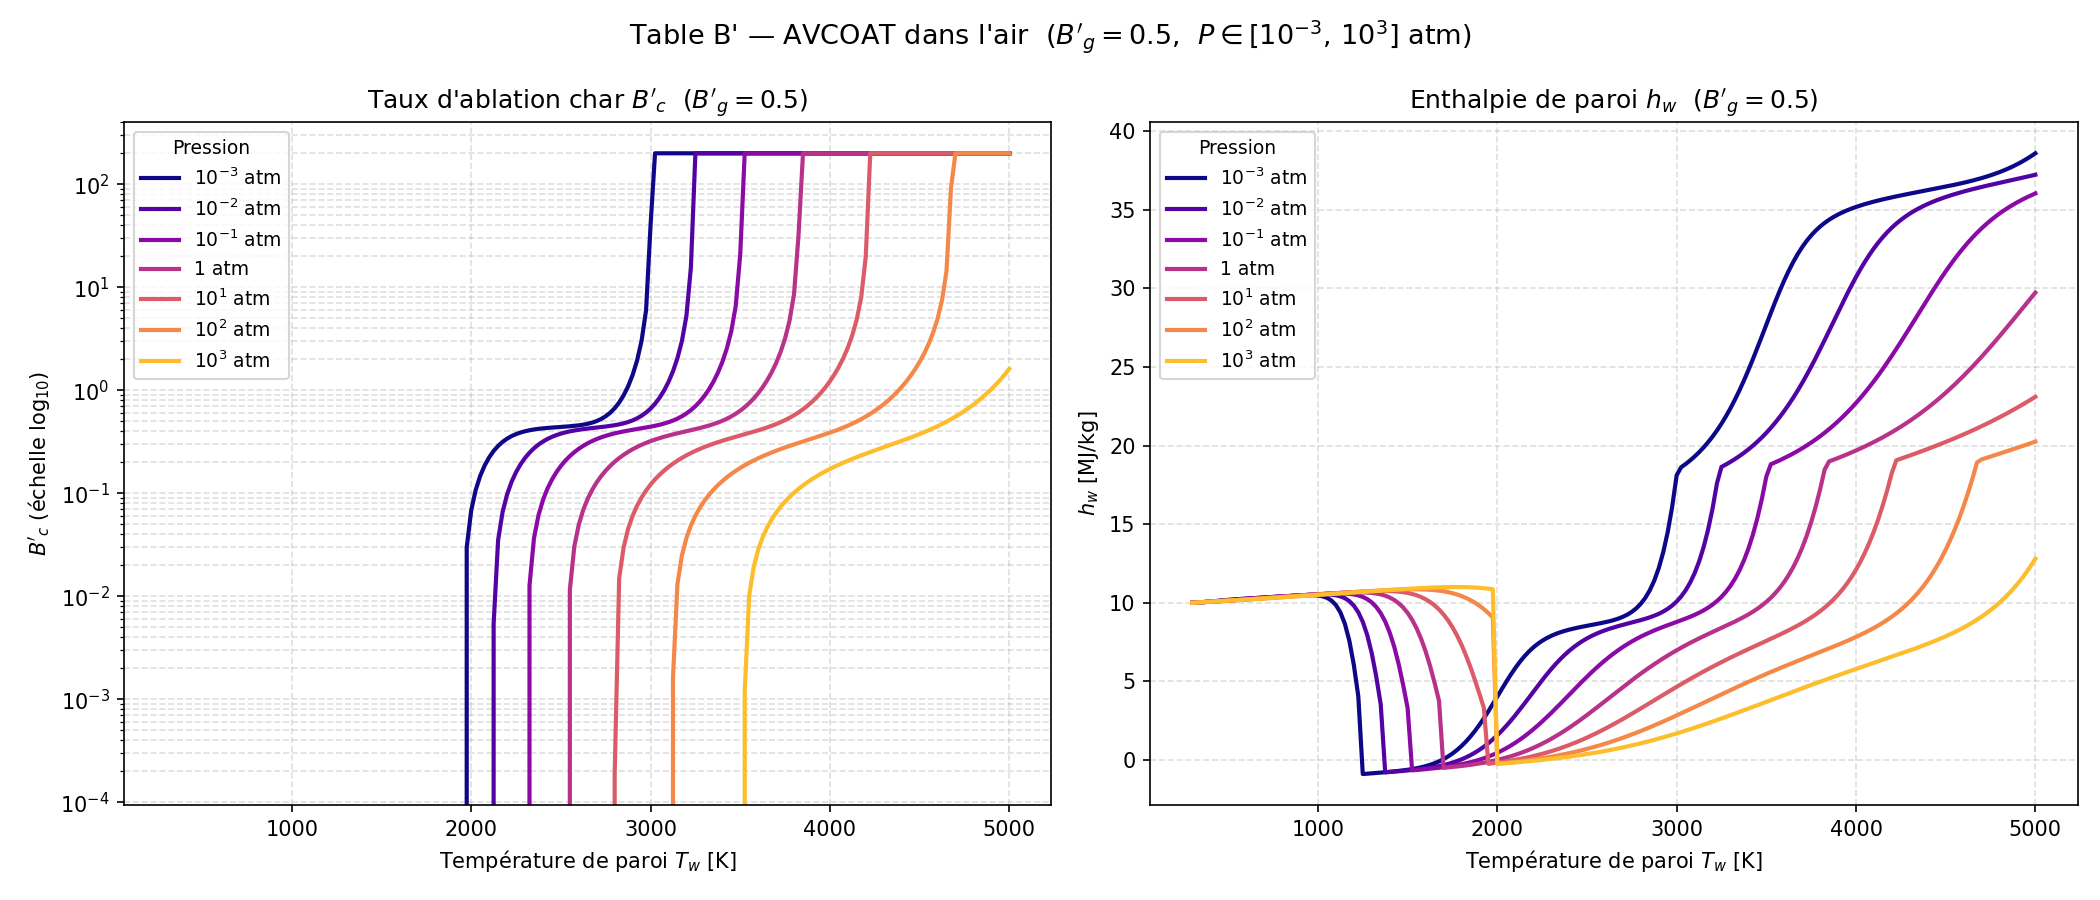

Values plotted in this chart, from the file beside it:
Bg, P_atm, Tw[K], B'c, hw[MJ/kg], C, H, O, N, CH4, CN, CO, CO2, C2, C2H, C2H2,acetylene, C3, C4, C4H2,butadiyne, C5, HCN, H2, H2O, N2
0.5, 0.001, 3.000000e+02, 0.000000e+00, 1.000490e+01, 1.502170e-114, 1.713680e-36, 1.883010e-134, 3.482330e-79, 1.641680e-02, 5.481650e-71, 3.285340e-70, 7.486310e-122, 1.271300e-132, 1.440910e-92, 3.622820e-41, 1.855540e-132, 6.383070e-170, 8.300420e-78, 1.502000e-171, 1.265820e-24, 1.665640e-04, 4.070760e-61, 4.729670e-02
0.5, 0.001, 3.250000e+02, 0.000000e+00, 1.002220e+01, 5.992150e-105, 2.539880e-33, 4.517450e-123, 7.476130e-73, 1.623370e-02, 4.123960e-65, 1.198610e-63, 4.860800e-111, 1.704390e-121, 9.857030e-85, 1.303190e-37, 3.318940e-121, 1.006670e-155, 2.805510e-71, 3.496050e-157, 1.362760e-22, 5.267230e-04, 8.136680e-56, 4.728810e-02
0.5, 0.001, 3.500000e+02, 0.000000e+00, 1.004050e+01, 1.023700e-96, 1.332610e-30, 2.578420e-113, 2.007540e-67, 1.578260e-02, 4.504670e-60, 5.068580e-58, 9.007020e-102, 5.975630e-112, 5.156950e-78, 1.454720e-34, 1.479450e-111, 1.511250e-143, 1.115660e-65, 7.347610e-145, 7.513070e-21, 1.414230e-03, 2.828630e-51, 4.726720e-02
0.5, 0.001, 3.750000e+02, 0.000000e+00, 1.006060e+01, 1.405130e-89, 3.028750e-28, 7.388140e-105, 1.021430e-62, 1.482700e-02, 1.050050e-55, 3.818110e-53, 9.691060e-94, 1.133040e-103, 3.427600e-72, 6.297950e-32, 3.432750e-103, 5.465930e-133, 7.913770e-61, 3.565190e-134, 2.411330e-19, 3.294540e-03, 2.399590e-47, 4.722270e-02
0.5, 0.001, 4.000000e+02, 0.000000e+00, 1.008370e+01, 2.484250e-83, 3.456420e-26, 1.861000e-97, 1.344590e-58, 1.308730e-02, 6.973070e-52, 7.073610e-49, 1.031660e-86, 2.003980e-96, 4.219710e-67, 1.240560e-29, 7.205280e-96, 9.560040e-124, 1.357840e-56, 8.078190e-125, 4.941300e-18, 6.717460e-03, 6.356590e-44, 4.714170e-02
0.5, 0.001, 4.250000e+02, 0.000000e+00, 1.011020e+01, 8.117240e-78, 2.207090e-24, 6.325500e-91, 5.811360e-55, 1.042480e-02, 1.645480e-48, 4.125210e-45, 1.633510e-80, 5.017060e-90, 1.277920e-62, 1.244480e-27, 2.088200e-89, 1.377910e-115, 7.047490e-53, 1.465210e-116, 6.905780e-17, 1.195580e-02, 6.290350e-41, 4.701780e-02
0.5, 0.001, 4.500000e+02, 0.000000e+00, 1.013920e+01, 6.491420e-73, 8.546190e-23, 4.048800e-85, 9.927780e-52, 7.152230e-03, 1.639060e-45, 9.175740e-42, 5.281870e-75, 2.459550e-84, 1.182710e-58, 6.887580e-26, 1.161220e-83, 2.477920e-108, 1.306670e-49, 3.235810e-109, 6.903590e-16, 1.839480e-02, 2.652700e-38, 4.686560e-02
0.5, 0.001, 4.750000e+02, 0.000000e+00, 1.016750e+01, 1.586080e-68, 2.142910e-21, 6.348720e-80, 7.763530e-49, 4.108540e-03, 7.897970e-43, 9.058010e-39, 4.478520e-70, 3.051090e-79, 3.979040e-55, 2.249910e-24, 1.606800e-78, 7.715090e-102, 9.912120e-47, 1.211830e-102, 5.138540e-15, 2.438340e-02, 5.311920e-36, 4.672390e-02
0.5, 0.001, 5.000000e+02, 0.000000e+00, 1.019240e+01, 1.414010e-64, 3.713180e-20, 3.010190e-75, 3.125490e-46, 2.030380e-03, 2.053220e-40, 4.480210e-36, 1.216370e-65, 1.175920e-74, 5.661460e-52, 4.694050e-23, 6.811790e-74, 5.405850e-96, 3.515610e-44, 1.003310e-96, 2.977520e-14, 2.847220e-02, 5.646350e-34, 4.662720e-02
0.5, 0.001, 5.250000e+02, 0.000000e+00, 1.021360e+01, 5.310650e-61, 4.750260e-19, 5.118480e-71, 7.122150e-44, 9.312680e-04, 3.144840e-38, 1.225110e-33, 1.244770e-61, 1.662770e-70, 3.903220e-49, 6.849850e-22, 1.047120e-69, 1.054130e-90, 6.673380e-42, 2.276470e-91, 1.410990e-13, 3.063480e-02, 3.582800e-32, 4.657610e-02
0.5, 0.001, 5.500000e+02, 0.000000e+00, 1.023270e+01, 9.451540e-58, 4.745110e-18, 3.589300e-67, 9.925350e-42, 4.250390e-04, 3.049450e-36, 2.007700e-31, 5.482850e-58, 9.884180e-67, 1.460360e-46, 7.559830e-21, 6.700040e-66, 6.806800e-86, 7.601150e-40, 1.687670e-86, 5.702900e-13, 3.163080e-02, 1.499790e-30, 4.655250e-02
0.5, 0.001, 5.750000e+02, 0.000000e+00, 1.025080e+01, 8.784870e-55, 3.856270e-17, 1.165050e-63, 9.017630e-40, 2.002360e-04, 1.986560e-34, 2.107830e-29, 1.160340e-54, 2.764290e-63, 3.239150e-44, 6.661170e-20, 1.999940e-62, 1.680420e-81, 5.650950e-38, 4.727630e-82, 2.024810e-12, 3.207310e-02, 4.451700e-29, 4.654210e-02
0.5, 0.001, 6.000000e+02, 0.000000e+00, 1.026840e+01, 4.624220e-52, 2.626800e-16, 1.927200e-60, 5.633980e-38, 9.862490e-05, 9.136270e-33, 1.498720e-27, 1.293080e-51, 3.995060e-60, 4.564850e-42, 4.859190e-19, 3.062650e-59, 1.787940e-77, 2.915370e-36, 5.649010e-78, 6.444250e-12, 3.227300e-02, 9.862370e-28, 4.653730e-02
0.5, 0.001, 6.250000e+02, 0.000000e+00, 1.028580e+01, 1.475650e-49, 1.534440e-15, 1.761420e-57, 2.531570e-36, 5.088740e-05, 3.092610e-31, 7.562050e-26, 8.195070e-49, 3.228700e-57, 4.322920e-40, 3.012220e-18, 2.606250e-56, 9.067370e-74, 1.094100e-34, 3.188020e-74, 1.865940e-11, 3.236690e-02, 1.695070e-26, 4.653510e-02
0.5, 0.001, 6.500000e+02, 0.000000e+00, 1.030320e+01, 3.024120e-47, 7.829370e-15, 9.524670e-55, 8.497710e-35, 2.744690e-05, 7.981770e-30, 2.816790e-24, 3.152460e-46, 1.559960e-54, 2.881890e-38, 1.619200e-17, 1.318690e-53, 2.386850e-70, 3.102630e-33, 9.262920e-71, 4.972920e-11, 3.241310e-02, 2.330970e-25, 4.653400e-02
0.5, 0.001, 6.750000e+02, 0.000000e+00, 1.032050e+01, 4.180330e-45, 3.543250e-14, 3.229920e-52, 2.200900e-33, 1.542320e-05, 1.618670e-28, 8.011110e-23, 7.780440e-44, 4.769950e-52, 1.406600e-36, 7.672900e-17, 4.202540e-51, 3.507020e-67, 6.862010e-32, 1.491360e-67, 1.231540e-10, 3.243670e-02, 2.630850e-24, 4.653350e-02
0.5, 0.001, 7.000000e+02, 0.000000e+00, 1.033790e+01, 4.065410e-43, 1.440790e-13, 7.220600e-50, 4.521990e-32, 8.997330e-06, 2.646690e-27, 1.790560e-21, 1.291990e-41, 9.692660e-50, 5.197540e-35, 3.249770e-16, 8.863110e-49, 3.061090e-64, 1.215830e-30, 1.417130e-64, 2.856880e-10, 3.244940e-02, 2.490060e-23, 4.653320e-02
0.5, 0.001, 7.250000e+02, 0.000000e+00, 1.035520e+01, 2.884350e-41, 5.322870e-13, 1.110930e-47, 7.548750e-31, 5.430660e-06, 3.567770e-26, 3.224380e-20, 1.503810e-39, 1.365210e-47, 1.496490e-33, 1.244770e-15, 1.290860e-46, 1.674860e-61, 1.765980e-29, 8.391590e-62, 6.250390e-10, 3.245640e-02, 2.013090e-22, 4.653300e-02
0.5, 0.001, 7.500000e+02, 0.000000e+00, 1.037260e+01, 1.540670e-39, 1.803840e-12, 1.221020e-45, 1.045290e-29, 3.381150e-06, 4.042160e-25, 4.779970e-19, 1.271200e-37, 1.382470e-45, 3.442210e-32, 4.355760e-15, 1.347210e-44, 6.018320e-59, 2.144970e-28, 3.246140e-59, 1.297350e-09, 3.246040e-02, 1.412350e-21, 4.653280e-02
0.5, 0.001, 7.750000e+02, 0.000000e+00, 1.039000e+01, 6.367950e-38, 5.654370e-12, 9.903400e-44, 1.222520e-28, 2.165510e-06, 3.914260e-24, 5.943900e-18, 8.048430e-36, 1.039040e-43, 6.464260e-31, 1.404760e-14, 1.040510e-42, 1.479110e-56, 2.216640e-27, 8.547220e-57, 2.567820e-09, 3.246270e-02, 8.718070e-21, 4.653260e-02
0.5, 0.001, 8.000000e+02, 0.000000e+00, 1.040730e+01, 2.086110e-36, 1.651460e-11, 6.098100e-42, 1.226860e-27, 1.423260e-06, 3.287690e-23, 6.302380e-17, 3.920970e-34, 5.959930e-42, 1.010120e-29, 4.207620e-14, 6.117140e-41, 2.576210e-54, 1.978680e-26, 1.587960e-54, 4.868240e-09, 3.246390e-02, 4.791890e-20, 4.653220e-02
0.5, 0.001, 8.250000e+02, 0.000000e+00, 1.042450e+01, 5.532000e-35, 4.523030e-11, 2.922650e-40, 1.071230e-26, 9.578220e-07, 2.426320e-22, 5.780580e-16, 1.504950e-32, 2.673740e-40, 1.335540e-28, 1.178410e-13, 2.806090e-39, 3.280870e-52, 1.546100e-25, 2.148530e-52, 8.875330e-09, 3.246420e-02, 2.370070e-19, 4.653130e-02
0.5, 0.001, 8.500000e+02, 0.000000e+00, 1.044140e+01, 1.209830e-33, 1.168210e-10, 1.114410e-38, 8.238330e-26, 6.587400e-07, 1.591370e-21, 4.644570e-15, 4.645990e-31, 9.586520e-39, 1.516230e-27, 3.104280e-13, 1.026600e-37, 3.140490e-50, 1.069960e-24, 2.177000e-50, 1.561350e-08, 3.246330e-02, 1.064540e-18, 4.652930e-02
0.5, 0.001, 8.750000e+02, 0.000000e+00, 1.045760e+01, 2.218300e-32, 2.859640e-10, 3.446260e-37, 5.641210e-25, 4.621650e-07, 9.370130e-21, 3.305240e-14, 1.174530e-29, 2.800210e-37, 1.497500e-26, 7.732220e-13, 3.053970e-36, 2.315340e-48, 6.626290e-24, 1.693280e-48, 2.658520e-08, 3.246050e-02, 4.376790e-18, 4.652470e-02
0.5, 0.001, 9.000000e+02, 0.000000e+00, 1.047240e+01, 3.460530e-31, 6.663780e-10, 8.805040e-36, 3.472660e-24, 3.302290e-07, 4.997550e-20, 2.106730e-13, 2.477740e-28, 6.778080e-36, 1.301640e-25, 1.829520e-12, 7.515720e-35, 1.343620e-46, 3.706270e-23, 1.033490e-46, 4.393040e-08, 3.245400e-02, 1.661120e-17, 4.651500e-02
0.5, 0.001, 9.250000e+02, 0.000000e+00, 1.048430e+01, 4.653410e-30, 1.484050e-09, 1.887700e-34, 1.938320e-23, 2.399260e-07, 2.433680e-19, 1.213570e-12, 4.426650e-27, 1.380430e-34, 1.006030e-24, 4.128840e-12, 1.553790e-33, 6.257480e-45, 1.887570e-22, 5.047880e-45, 7.061290e-08, 3.244050e-02, 5.857400e-17, 4.649540e-02
0.5, 0.001, 9.500000e+02, 0.000000e+00, 1.049080e+01, 5.457430e-29, 3.169580e-09, 3.443470e-33, 9.884740e-23, 1.769600e-07, 1.089790e-18, 6.369110e-12, 6.787260e-26, 2.397860e-33, 6.977790e-24, 8.919050e-12, 2.735910e-32, 2.379660e-43, 8.816400e-22, 2.008020e-43, 1.106270e-07, 3.241400e-02, 1.929980e-16, 4.645720e-02
0.5, 0.001, 9.750000e+02, 0.000000e+00, 1.048750e+01, 5.641030e-28, 6.511640e-09, 5.412140e-32, 4.636790e-22, 1.322640e-07, 4.515570e-18, 3.067750e-11, 9.039400e-25, 3.596180e-32, 4.378750e-23, 1.849800e-11, 4.153950e-31, 7.505620e-42, 3.800510e-21, 6.608860e-42, 1.692030e-07, 3.236410e-02, 5.972110e-16, 4.638550e-02
0.5, 0.001, 1.000000e+03, 0.000000e+00, 1.046720e+01, 5.187860e-27, 1.290170e-08, 7.412940e-31, 2.012650e-21, 9.996790e-08, 1.740920e-17, 1.365150e-10, 1.057270e-23, 4.708090e-31, 2.504050e-22, 3.692520e-11, 5.499160e-30, 1.991130e-40, 1.520230e-20, 1.825370e-40, 2.529580e-07, 3.227360e-02, 1.743100e-15, 4.625560e-02
0.5, 0.001, 1.025000e+03, 0.000000e+00, 1.041810e+01, 4.281400e-26, 2.470600e-08, 8.940830e-30, 8.125770e-21, 7.620210e-08, 6.275050e-17, 5.647110e-10, 1.097140e-22, 5.434350e-30, 1.313230e-21, 7.107410e-11, 6.411530e-29, 4.499360e-39, 5.668220e-20, 4.285510e-39, 3.699050e-07, 3.211440e-02, 4.816510e-15, 4.602740e-02
0.5, 0.001, 1.050000e+03, 0.000000e+00, 1.032170e+01, 3.195260e-25, 4.580120e-08, 9.587520e-29, 3.064890e-20, 5.836940e-08, 2.123160e-16, 2.184040e-09, 1.019890e-21, 5.580260e-29, 6.350380e-21, 1.320560e-10, 6.643520e-28, 8.760120e-38, 1.976830e-19, 8.652020e-38, 5.291190e-07, 3.184340e-02, 1.263670e-14, 4.563890e-02
0.5, 0.001, 1.075000e+03, 0.000000e+00, 1.014960e+01, 2.171660e-24, 8.228550e-08, 9.223660e-28, 1.083810e-19, 4.470000e-08, 6.765080e-16, 7.941260e-09, 8.573030e-21, 5.139310e-28, 2.844180e-20, 2.368600e-10, 6.168510e-27, 1.484870e-36, 6.463380e-19, 1.517970e-36, 7.397150e-07, 3.139570e-02, 3.154490e-14, 4.499710e-02
0.5, 0.001, 1.100000e+03, 0.000000e+00, 9.860430e+00, 1.352730e-23, 1.433080e-07, 8.030620e-27, 3.602350e-19, 3.397670e-08, 2.034550e-15, 2.729710e-08, 6.578490e-20, 4.276790e-27, 1.183830e-19, 4.096150e-10, 5.170820e-26, 2.212010e-35, 1.982610e-18, 2.336650e-35, 1.008590e-06, 3.067800e-02, 7.500360e-14, 4.396840e-02
0.5, 0.001, 1.125000e+03, 0.000000e+00, 9.394700e+00, 7.767570e-23, 2.417800e-07, 6.382850e-26, 1.126960e-18, 2.536640e-08, 5.781610e-15, 8.921790e-08, 4.655210e-19, 3.237640e-26, 4.589140e-19, 6.808920e-10, 3.940010e-25, 2.921080e-34, 5.698510e-18, 3.183400e-34, 1.336090e-06, 2.956360e-02, 1.698250e-13, 4.237130e-02
0.5, 0.001, 1.150000e+03, 0.000000e+00, 8.672030e+00, 4.133480e-22, 3.943590e-07, 4.673720e-25, 3.317910e-18, 1.832230e-08, 1.551840e-14, 2.790700e-07, 3.073540e-18, 2.243440e-25, 1.657770e-18, 1.081880e-09, 2.745980e-24, 3.446430e-33, 1.528730e-17, 3.869130e-33, 1.708870e-06, 2.789410e-02, 3.655270e-13, 3.997850e-02
0.5, 0.001, 1.175000e+03, 0.000000e+00, 7.592760e+00, 2.048380e-21, 6.195050e-07, 3.185530e-24, 9.173860e-18, 1.253070e-08, 3.925270e-14, 8.420440e-07, 1.921260e-17, 1.430960e-24, 5.572550e-18, 1.628490e-09, 1.760500e-23, 3.659240e-32, 3.799330e-17, 4.225930e-32, 2.090030e-06, 2.549900e-02, 7.452730e-13, 3.654590e-02
0.5, 0.001, 1.200000e+03, 0.000000e+00, 6.058240e+00, 9.495080e-21, 9.318360e-07, 2.047370e-23, 2.372030e-17, 7.880010e-09, 9.314840e-14, 2.477300e-06, 1.160450e-16, 8.445270e-24, 1.736690e-17, 2.292230e-09, 1.043720e-22, 3.519410e-31, 8.646890e-17, 4.175580e-31, 2.411450e-06, 2.226090e-02, 1.432970e-12, 3.190510e-02
0.5, 0.001, 1.225000e+03, 0.000000e+00, 4.057220e+00, 4.133870e-20, 1.334070e-06, 1.259740e-22, 5.709550e-17, 4.424700e-09, 2.064020e-13, 7.200020e-06, 6.945550e-16, 4.633830e-23, 4.998010e-17, 2.977750e-09, 5.749370e-22, 3.084860e-30, 1.780870e-16, 3.755440e-30, 2.589050e-06, 1.829340e-02, 2.592790e-12, 2.621910e-02
0.5, 0.001, 1.250000e+03, 0.000000e+00, -8.900470e-01, 1.696750e-19, 1.496570e-06, 2.312080e-21, 1.054680e-16, 1.013960e-09, 3.519930e-13, 6.429150e-05, 3.980460e-14, 2.374140e-22, 1.095490e-16, 2.417000e-09, 2.955730e-21, 2.478050e-29, 2.249750e-16, 3.091750e-29, 1.750380e-06, 9.568890e-03, 9.277610e-12, 1.371560e-02
0.5, 0.001, 1.275000e+03, 0.000000e+00, -8.682310e-01, 6.588440e-19, 2.282040e-06, 7.794420e-21, 2.596670e-16, 8.547480e-10, 8.022450e-13, 1.084200e-04, 8.246720e-14, 1.140410e-21, 3.177690e-16, 3.684990e-09, 1.423920e-20, 1.833680e-28, 5.246240e-16, 2.342100e-28, 2.238980e-06, 9.567060e-03, 1.211060e-11, 1.371350e-02
0.5, 0.001, 1.300000e+03, 0.000000e+00, -8.459750e-01, 2.427960e-18, 3.424410e-06, 2.508640e-20, 6.176260e-16, 7.251230e-10, 1.770940e-12, 1.791940e-04, 1.662080e-13, 5.154910e-21, 8.845380e-16, 5.526190e-09, 6.452260e-20, 1.255840e-27, 1.183780e-15, 1.640390e-27, 2.836480e-06, 9.564570e-03, 1.564740e-11, 1.371080e-02
0.5, 0.001, 1.325000e+03, 0.000000e+00, -8.231270e-01, 8.516890e-18, 5.061400e-06, 7.728610e-20, 1.421970e-15, 6.188340e-10, 3.793190e-12, 2.905940e-04, 3.263770e-13, 2.200310e-20, 2.368280e-15, 8.159150e-09, 2.759640e-19, 7.995460e-27, 2.589400e-15, 1.066990e-26, 3.560820e-06, 9.561220e-03, 2.002170e-11, 1.370730e-02
0.5, 0.001, 1.350000e+03, 0.000000e+00, -7.994850e-01, 2.851590e-17, 7.374530e-06, 2.284580e-19, 3.174580e-15, 5.310820e-10, 7.896500e-12, 4.628500e-04, 6.252770e-13, 8.896700e-20, 6.112140e-15, 1.187020e-08, 1.117640e-18, 4.751370e-26, 5.500120e-15, 6.471840e-26, 4.431720e-06, 9.556730e-03, 2.538330e-11, 1.370260e-02
0.5, 0.001, 1.375000e+03, 0.000000e+00, -7.747750e-01, 9.136170e-17, 1.059990e-05, 6.493620e-19, 6.883940e-15, 4.581530e-10, 1.600160e-11, 7.247170e-04, 1.170060e-12, 3.417770e-19, 1.523560e-14, 1.702920e-08, 4.298930e-18, 2.645400e-25, 1.136230e-14, 3.674560e-25, 5.470580e-06, 9.550740e-03, 3.189670e-11, 1.369640e-02
0.5, 0.001, 1.400000e+03, 0.000000e+00, -7.486290e-01, 2.807600e-16, 1.504110e-05, 1.778180e-18, 1.452140e-14, 3.971530e-10, 3.160880e-11, 1.116330e-03, 2.140530e-12, 1.250880e-18, 3.674800e-14, 2.410800e-08, 1.574800e-17, 1.384790e-24, 2.286150e-14, 1.959890e-24, 6.700480e-06, 9.542780e-03, 3.973740e-11, 1.368830e-02
0.5, 0.001, 1.425000e+03, 0.000000e+00, -7.205590e-01, 8.293820e-16, 2.108310e-05, 4.698920e-18, 2.984140e-14, 3.458100e-10, 6.094580e-11, 1.692620e-03, 3.830650e-12, 4.372800e-18, 8.591120e-14, 3.370020e-08, 5.508260e-17, 6.837570e-24, 4.486010e-14, 9.852190e-24, 8.145970e-06, 9.532250e-03, 4.908520e-11, 1.367760e-02
0.5, 0.001, 1.450000e+03, 0.000000e+00, -6.899270e-01, 2.359970e-15, 2.920970e-05, 1.199950e-17, 5.981930e-14, 3.023230e-10, 1.148420e-10, 2.527200e-03, 6.707810e-12, 1.463530e-17, 1.949810e-13, 4.654260e-08, 1.844040e-16, 3.194210e-23, 8.595180e-14, 4.682110e-23, 9.832810e-06, 9.518410e-03, 6.011240e-11, 1.366380e-02
0.5, 0.001, 1.475000e+03, 0.000000e+00, -6.559020e-01, 6.480650e-15, 4.002050e-05, 2.964540e-17, 1.171130e-13, 2.652610e-10, 2.117250e-10, 3.716250e-03, 1.149200e-11, 4.700100e-17, 4.302180e-13, 6.353820e-08, 5.921920e-16, 1.415770e-22, 1.609780e-13, 2.109600e-22, 1.178760e-05, 9.500300e-03, 7.296540e-11, 1.364580e-02
0.5, 0.001, 1.500000e+03, 0.000000e+00, -6.174350e-01, 1.720530e-14, 5.425120e-05, 7.091710e-17, 2.241800e-13, 2.334740e-10, 3.823020e-10, 5.381950e-03, 1.925280e-11, 1.451350e-16, 9.241090e-13, 8.577750e-08, 1.828090e-15, 5.969470e-22, 2.950000e-13, 9.035740e-22, 1.403730e-05, 9.476740e-03, 8.773800e-11, 1.362240e-02
0.5, 0.001, 1.525000e+03, 0.000000e+00, -5.732190e-01, 4.423440e-14, 7.279350e-05, 1.643600e-16, 4.200210e-13, 2.060380e-10, 6.767460e-10, 7.674240e-03, 3.151230e-11, 4.317550e-16, 1.934770e-12, 1.145580e-07, 5.435250e-15, 2.400250e-21, 5.294320e-13, 3.688220e-21, 1.660820e-05, 9.446280e-03, 1.044400e-10, 1.359230e-02
0.5, 0.001, 1.550000e+03, 0.000000e+00, -5.216830e-01, 1.103020e-13, 9.671560e-05, 3.691920e-16, 7.709790e-13, 1.822000e-10, 1.175470e-09, 1.077000e-02, 5.033190e-11, 1.239620e-15, 3.952720e-12, 1.513990e-07, 1.559270e-14, 9.224830e-21, 9.312570e-13, 1.438040e-20, 1.952550e-05, 9.407190e-03, 1.229600e-10, 1.355370e-02
0.5, 0.001, 1.575000e+03, 0.000000e+00, -4.609850e-01, 2.671580e-13, 1.272810e-04, 8.039580e-16, 1.387700e-12, 1.613500e-10, 2.005030e-09, 1.486890e-02, 7.834570e-11, 3.440780e-15, 7.888140e-12, 1.980440e-07, 4.323580e-14, 3.396060e-20, 1.606570e-12, 5.367510e-20, 2.281150e-05, 9.357460e-03, 1.430410e-10, 1.350470e-02
0.5, 0.001, 1.600000e+03, 0.000000e+00, -3.890440e-01, 6.293650e-13, 1.659660e-04, 1.697650e-15, 2.451220e-12, 1.429900e-10, 3.361050e-09, 2.018530e-02, 1.187090e-10, 9.247770e-15, 1.539120e-11, 2.564600e-07, 1.160600e-13, 1.200010e-19, 2.719940e-12, 1.921830e-19, 2.648450e-05, 9.294800e-03, 1.642640e-10, 1.344300e-02
0.5, 0.001, 1.625000e+03, 0.000000e+00, -3.035700e-01, 1.443930e-12, 2.144690e-04, 3.477420e-15, 4.252320e-12, 1.267160e-10, 5.540810e-09, 2.693840e-02, 1.749350e-10, 2.410310e-14, 2.938760e-11, 3.288030e-07, 3.020560e-13, 4.077660e-19, 4.521320e-12, 6.613440e-19, 3.055700e-05, 9.216690e-03, 1.860620e-10, 1.336620e-02
0.5, 0.001, 1.650000e+03, 0.000000e+00, -2.021170e-01, 3.230110e-12, 2.747170e-04, 6.913700e-15, 7.249810e-12, 1.121980e-10, 8.988560e-09, 3.534060e-02, 2.506350e-10, 6.100600e-14, 5.495220e-11, 4.173790e-07, 7.632620e-13, 1.334840e-18, 7.382420e-12, 2.191270e-18, 3.503370e-05, 9.120430e-03, 2.077510e-10, 1.327180e-02
0.5, 0.001, 1.675000e+03, 0.000000e+00, -8.211680e-02, 7.053600e-12, 3.488590e-04, 1.335220e-14, 1.215510e-11, 9.916880e-11, 1.435750e-08, 4.558700e-02, 3.491910e-10, 1.501440e-13, 1.007030e-10, 5.245570e-07, 1.875060e-12, 4.216600e-18, 1.184410e-11, 7.002590e-18, 3.990960e-05, 9.003170e-03, 2.285830e-10, 1.315730e-02
0.5, 0.001, 1.700000e+03, 0.000000e+00, 5.907680e-02, 1.505180e-11, 4.392470e-04, 2.507320e-14, 2.005300e-11, 8.741410e-11, 2.259280e-08, 5.784550e-02, 4.733830e-10, 3.597640e-13, 1.809690e-10, 6.526560e-07, 4.483890e-12, 1.287360e-17, 1.867610e-11, 2.161760e-17, 4.516800e-05, 8.862050e-03, 2.477910e-10, 1.302020e-02
0.5, 0.001, 1.725000e+03, 0.000000e+00, 2.241480e-01, 3.141830e-11, 5.483960e-04, 4.583070e-14, 3.257040e-11, 7.676270e-11, 3.504140e-08, 7.224600e-02, 6.250250e-10, 8.402470e-13, 3.190930e-10, 8.037940e-07, 1.044970e-11, 3.804370e-17, 2.894820e-11, 6.456480e-17, 5.077790e-05, 8.694250e-03, 2.646290e-10, 1.285830e-02
0.5, 0.001, 1.750000e+03, 0.000000e+00, 4.157560e-01, 6.421060e-11, 6.789260e-04, 8.163490e-14, 5.210890e-11, 6.708060e-11, 5.359380e-08, 8.886970e-02, 8.045940e-10, 1.914940e-12, 5.523270e-10, 9.796820e-07, 2.375970e-11, 1.089740e-16, 4.411150e-11, 1.868270e-16, 5.669270e-05, 8.497110e-03, 2.784120e-10, 1.266960e-02
0.5, 0.001, 1.775000e+03, 0.000000e+00, 6.364420e-01, 1.286020e-10, 8.334810e-04, 1.418510e-13, 8.215890e-11, 5.826450e-11, 8.086500e-08, 1.077360e-01, 1.010870e-09, 4.262960e-12, 9.389190e-10, 1.181390e-06, 5.276230e-11, 3.029620e-16, 6.608230e-11, 5.244720e-16, 6.284840e-05, 8.268330e-03, 2.885340e-10, 1.245280e-02
... 4,665 more rows
